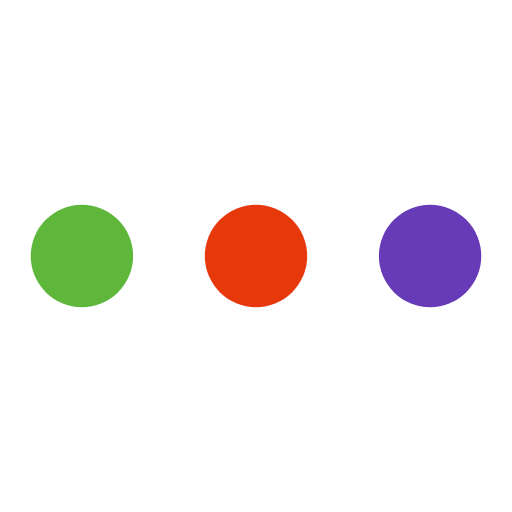
t = 0.00 s
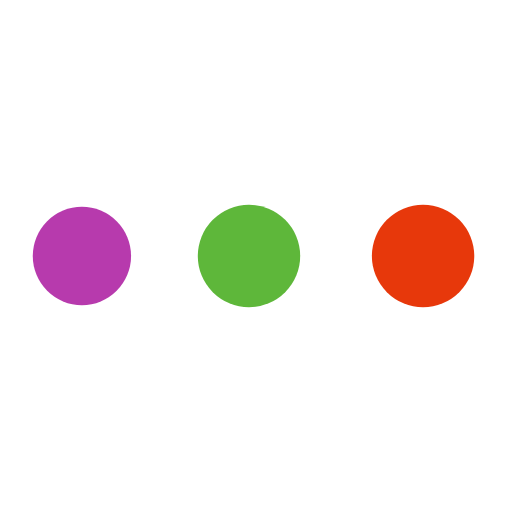
t = 0.36 s
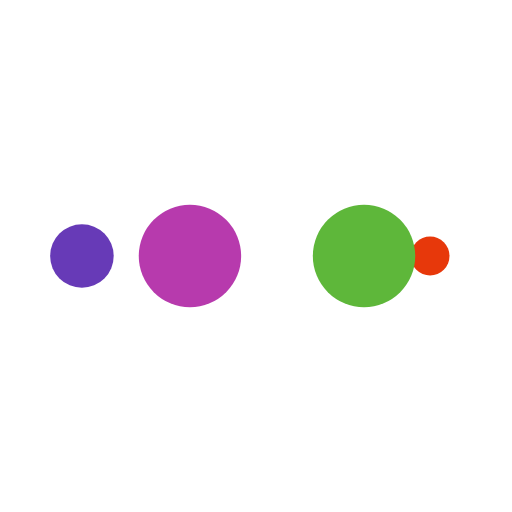
t = 0.59 s
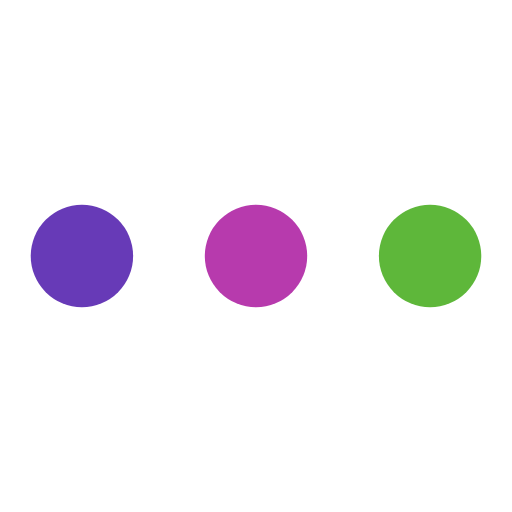
t = 0.95 s
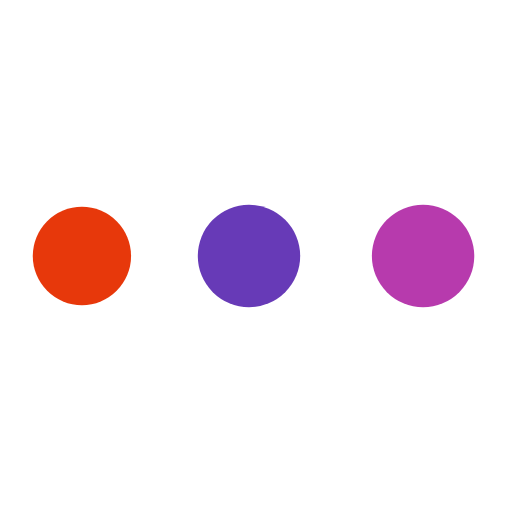
t = 1.31 s
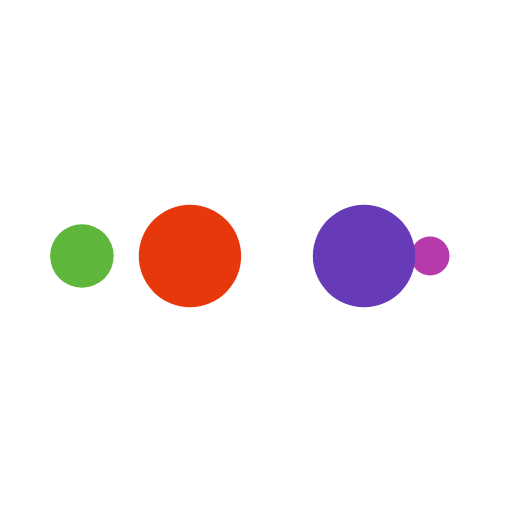
t = 1.54 s

The animated SVG that drew these frames (rendered in a browser with its animation timeline set to each time). Animation: 10 SMIL elements (animate=10); one cycle of 1.90 s, repeats indefinitely.

<svg width="185px"  height="185px"  xmlns="http://www.w3.org/2000/svg" viewBox="0 0 100 100" preserveAspectRatio="xMidYMid" class="lds-ellipsis" style="background: none;"><!--circle(cx="16",cy="50",r="10")--><circle cx="84" cy="50" r="0.724599" fill="#673ab7"><animate attributeName="r" values="10;0;0;0;0" keyTimes="0;0.25;0.5;0.75;1" keySplines="0 0.5 0.5 1;0 0.5 0.5 1;0 0.5 0.5 1;0 0.5 0.5 1" calcMode="spline" dur="1.9s" repeatCount="indefinite" begin="0s"></animate><animate attributeName="cx" values="84;84;84;84;84" keyTimes="0;0.25;0.5;0.75;1" keySplines="0 0.5 0.5 1;0 0.5 0.5 1;0 0.5 0.5 1;0 0.5 0.5 1" calcMode="spline" dur="1.9s" repeatCount="indefinite" begin="0s"></animate></circle><circle cx="81.5364" cy="50" r="10" fill="#e7380b"><animate attributeName="r" values="0;10;10;10;0" keyTimes="0;0.25;0.5;0.75;1" keySplines="0 0.5 0.5 1;0 0.5 0.5 1;0 0.5 0.5 1;0 0.5 0.5 1" calcMode="spline" dur="1.9s" repeatCount="indefinite" begin="-0.95s"></animate><animate attributeName="cx" values="16;16;50;84;84" keyTimes="0;0.25;0.5;0.75;1" keySplines="0 0.5 0.5 1;0 0.5 0.5 1;0 0.5 0.5 1;0 0.5 0.5 1" calcMode="spline" dur="1.9s" repeatCount="indefinite" begin="-0.95s"></animate></circle><circle cx="47.5364" cy="50" r="10" fill="#5eb73a"><animate attributeName="r" values="0;10;10;10;0" keyTimes="0;0.25;0.5;0.75;1" keySplines="0 0.5 0.5 1;0 0.5 0.5 1;0 0.5 0.5 1;0 0.5 0.5 1" calcMode="spline" dur="1.9s" repeatCount="indefinite" begin="-0.475s"></animate><animate attributeName="cx" values="16;16;50;84;84" keyTimes="0;0.25;0.5;0.75;1" keySplines="0 0.5 0.5 1;0 0.5 0.5 1;0 0.5 0.5 1;0 0.5 0.5 1" calcMode="spline" dur="1.9s" repeatCount="indefinite" begin="-0.475s"></animate></circle><circle cx="16" cy="50" r="9.2754" fill="#b73aad"><animate attributeName="r" values="0;10;10;10;0" keyTimes="0;0.25;0.5;0.75;1" keySplines="0 0.5 0.5 1;0 0.5 0.5 1;0 0.5 0.5 1;0 0.5 0.5 1" calcMode="spline" dur="1.9s" repeatCount="indefinite" begin="0s"></animate><animate attributeName="cx" values="16;16;50;84;84" keyTimes="0;0.25;0.5;0.75;1" keySplines="0 0.5 0.5 1;0 0.5 0.5 1;0 0.5 0.5 1;0 0.5 0.5 1" calcMode="spline" dur="1.9s" repeatCount="indefinite" begin="0s"></animate></circle><circle cx="16" cy="50" r="0" fill="#673ab7"><animate attributeName="r" values="0;0;10;10;10" keyTimes="0;0.25;0.5;0.75;1" keySplines="0 0.5 0.5 1;0 0.5 0.5 1;0 0.5 0.5 1;0 0.5 0.5 1" calcMode="spline" dur="1.9s" repeatCount="indefinite" begin="0s"></animate><animate attributeName="cx" values="16;16;16;50;84" keyTimes="0;0.25;0.5;0.75;1" keySplines="0 0.5 0.5 1;0 0.5 0.5 1;0 0.5 0.5 1;0 0.5 0.5 1" calcMode="spline" dur="1.9s" repeatCount="indefinite" begin="0s"></animate></circle></svg>
